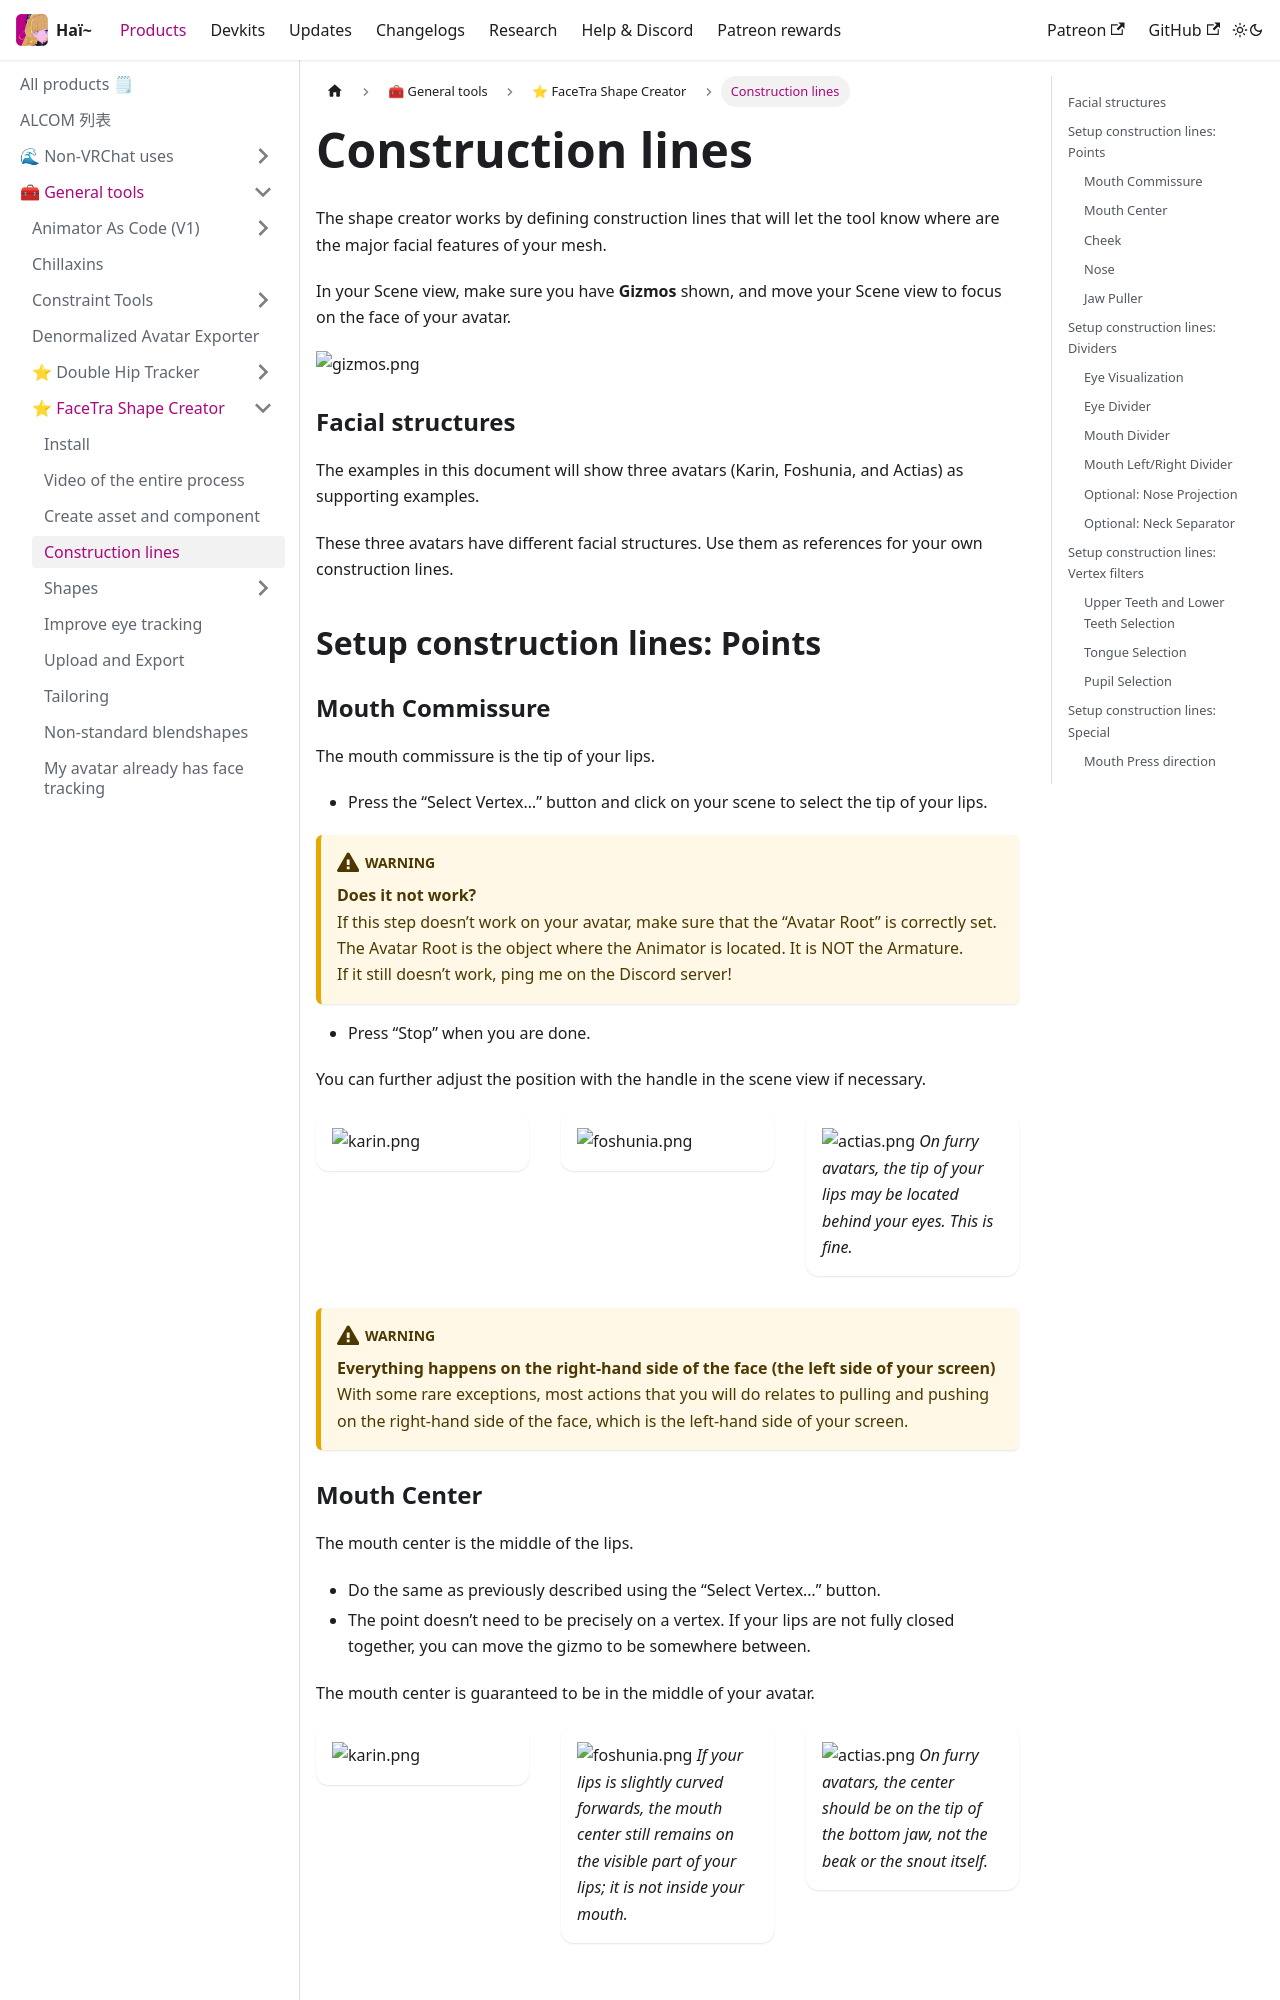

repository: hai-vr/documentation · page: zh-Hant/docs/products/facetra-shape-creator/construction-lines.html · generator: docusaurus

---
sidebar_position: 2
---

import {HaiVideo} from "/src/components/HaiVideo";

# Construction lines

The shape creator works by defining construction lines that will let the tool know where are the major facial features of your mesh.

In your Scene view, make sure you have **Gizmos** shown, and move your Scene view to focus on the face of your avatar.

![gizmos.png](img%2Fgizmos.png)

### Facial structures

The examples in this document will show three avatars (Karin, Foshunia, and Actias) as supporting examples.

These three avatars have different facial structures. Use them as references for your own construction lines.

## Setup construction lines: Points

### Mouth Commissure

The mouth commissure is the tip of your lips.

- Press the “Select Vertex…” button and click on your scene to select the tip of your lips.

:::warning
**Does it not work?**<br/>
If this step doesn’t work on your avatar, make sure that the “Avatar Root” is correctly set.<br/>
The Avatar Root is the object where the Animator is located. It is NOT the Armature.<br/>
If it still doesn’t work, ping me on the Discord server!
:::

- Press “Stop” when you are done.

You can further adjust the position with the handle in the scene view if necessary.

<div className="row">
    <div className="col col--4 margin-bottom--lg">
        <div className="card">
            <div className="card__body">
![karin.png](img%2Fconstruction%2F1_mouthcommissure%2Fkarin.png)
            </div>
        </div>
    </div>
    <div className="col col--4 margin-bottom--lg">
        <div className="card">
            <div className="card__body">
![foshunia.png](img%2Fconstruction%2F1_mouthcommissure%2Ffoshunia.png)
            </div>
        </div>
    </div>
    <div className="col col--4 margin-bottom--lg">
        <div className="card">
            <div className="card__body">
![actias.png](img%2Fconstruction%2F1_mouthcommissure%2Factias.png)
*On furry avatars, the tip of your lips may be located behind your eyes. This is fine.*
            </div>
        </div>
    </div>
</div>

[//]: # (Note to self: install this https://github.com/flexanalytics/plugin-image-zoom)

:::warning
**Everything happens on the right-hand side of the face (the left side of your screen)**<br/>
With some rare exceptions, most actions that you will do relates to pulling and pushing on the right-hand side of the face,
which is the left-hand side of your screen.
:::

### Mouth Center

The mouth center is the middle of the lips.

- Do the same as previously described using the “Select Vertex…” button.
- The point doesn’t need to be precisely on a vertex. If your lips are not fully closed together, you can move the gizmo to be somewhere between.

The mouth center is guaranteed to be in the middle of your avatar.

<div className="row">
    <div className="col col--4 margin-bottom--lg">
        <div className="card">
            <div className="card__body">
![karin.png](img%2Fconstruction%2F2_mouthcenter%2Fkarin.png)
            </div>
        </div>
    </div>
    <div className="col col--4 margin-bottom--lg">
        <div className="card">
            <div className="card__body">
![foshunia.png](img%2Fconstruction%2F2_mouthcenter%2Ffoshunia.png)
*If your lips is slightly curved forwards, the mouth center still remains on the visible part of your lips; it is not inside your mouth.*
            </div>
        </div>
    </div>
    <div className="col col--4 margin-bottom--lg">
        <div className="card">
            <div className="card__body">
![actias.png](img%2Fconstruction%2F2_mouthcenter%2Factias.png)
*On furry avatars, the center should be on the tip of the bottom jaw, not the beak or the snout itself.*
            </div>
        </div>
    </div>
</div>
